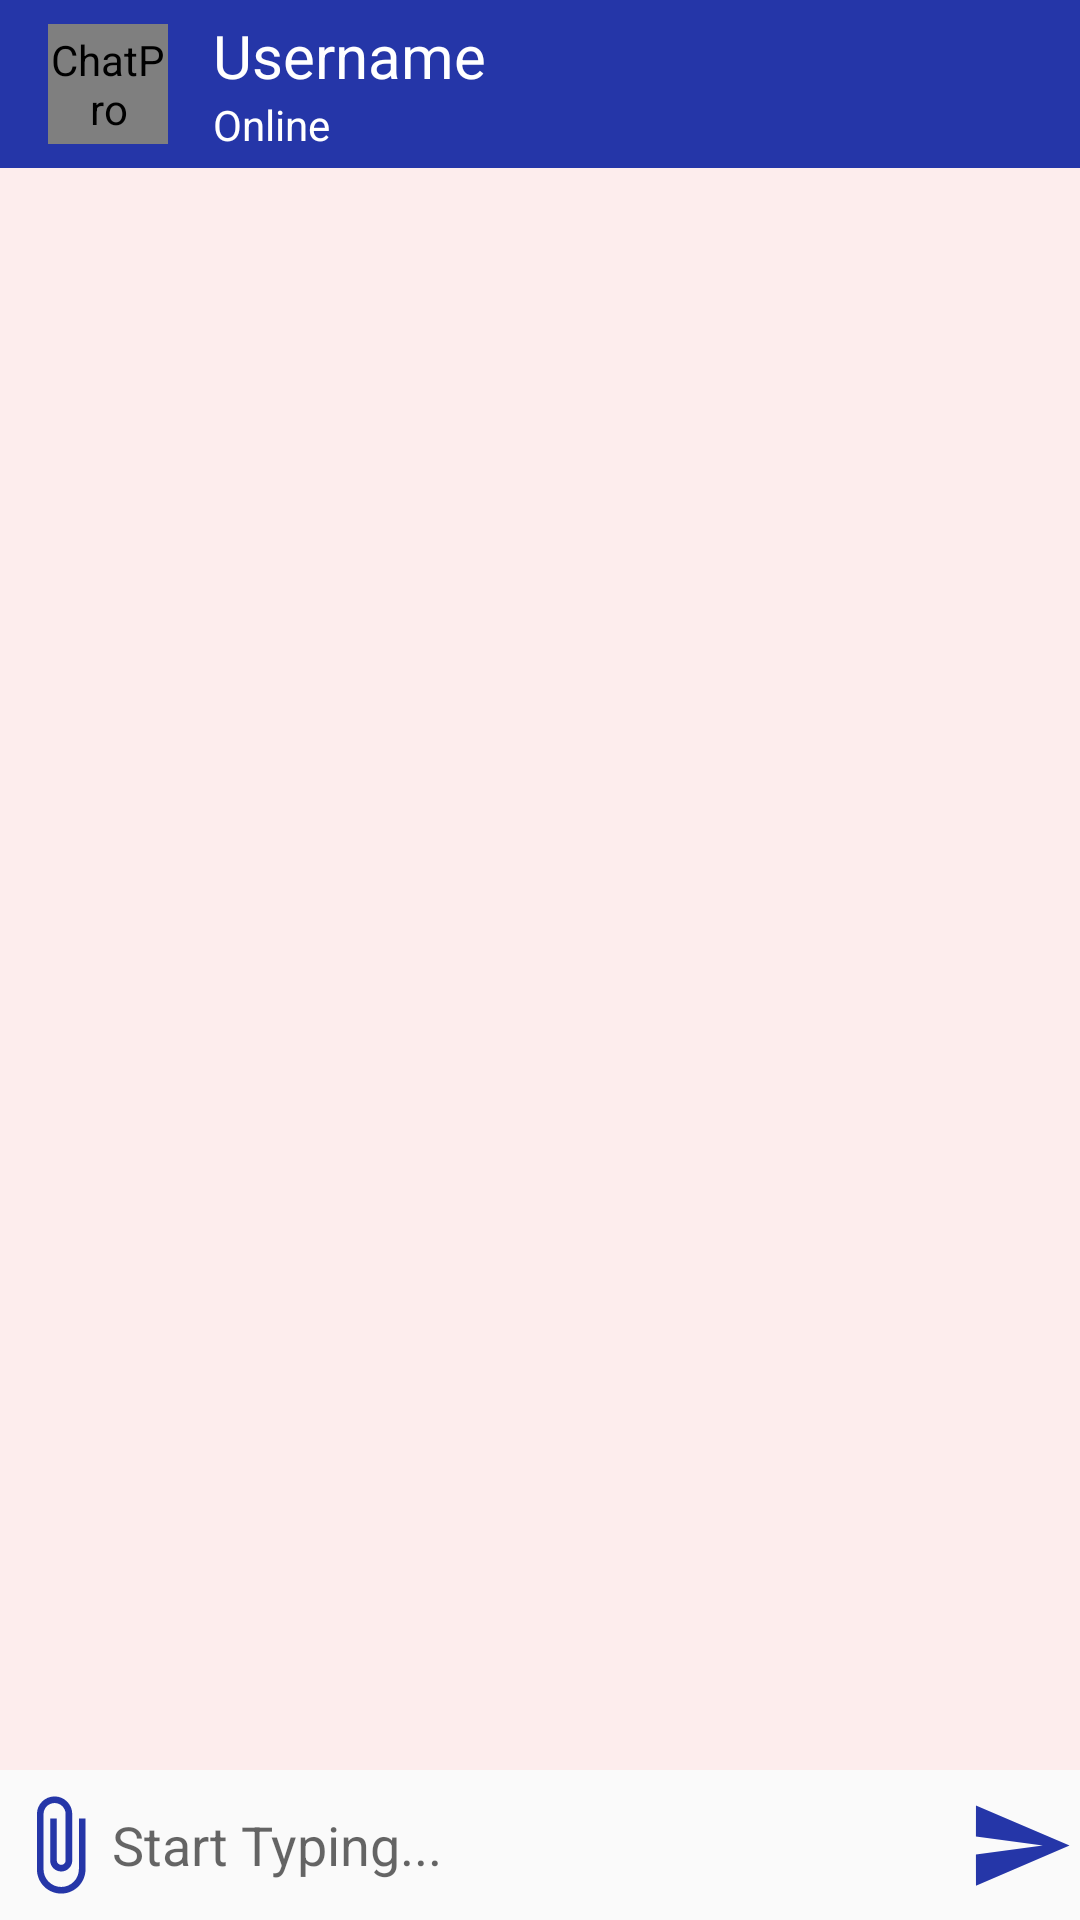

Layout XML and referenced resources for this Android screen:
<!-- AndroidManifest.xml: application theme AppTheme -->
<!-- res/layout/chat_layout.xml -->
<?xml version="1.0" encoding="utf-8"?>
<RelativeLayout xmlns:android="http://schemas.android.com/apk/res/android"
    xmlns:tools="http://schemas.android.com/tools"
    android:layout_width="match_parent"
    android:layout_height="match_parent"
    xmlns:app="http://schemas.android.com/apk/res-auto"
    tools:context=".ChatActivity">

    
    <androidx.appcompat.widget.Toolbar
        android:id="@+id/toolbar"
        android:layout_width="match_parent"
        android:layout_height="?android:attr/actionBarSize"
        android:background="@color/colorAccent">

        <LinearLayout
            android:layout_width="match_parent"
            android:layout_height="match_parent"
            android:orientation="horizontal"
            android:onClick="showUserProfileDetails">

            <de.hdodenhof.circleimageview.CircleImageView
                android:id="@+id/image_profile"
                android:layout_width="40dp"
                android:layout_height="40dp"
                android:layout_gravity="center"
                android:background="@null"
                android:contentDescription="@string/app_name"
                android:src="@drawable/person_high" />

            <LinearLayout
                android:layout_width="match_parent"
                android:layout_height="match_parent"
                android:layout_margin="5dp"
                android:orientation="vertical"
                android:paddingLeft="10dp"
                android:paddingStart="10dp"
                tools:ignore="RtlSymmetry">

                <TextView
                    android:id="@+id/receiverName"
                    android:layout_width="match_parent"
                    android:layout_height="wrap_content"
                    android:text="Username"
                    android:textColor="#fff"
                    android:textSize="20sp" />

                <TextView
                    android:id="@+id/status"
                    android:layout_width="match_parent"
                    android:layout_height="wrap_content"
                    android:text="Online"
                    android:textColor="#fff"
                    android:textSize="14sp" />

            </LinearLayout>

        </LinearLayout>

    </androidx.appcompat.widget.Toolbar>

    
    <androidx.recyclerview.widget.RecyclerView
        android:id="@+id/recyclerviewChat"
        android:layout_width="match_parent"
        android:layout_height="match_parent"
        android:background="#fdeded"
        android:padding="2dp"
        android:layout_below="@+id/toolbar"
        android:layout_above="@+id/bottomview"/>

    
    <LinearLayout
        android:id="@+id/bottomview"
        android:layout_alignParentBottom="true"
        android:layout_width="match_parent"
        android:layout_height="wrap_content"
        android:orientation="horizontal"
        android:weightSum="100"
        android:padding="2dp"
        android:minHeight="50dp">

        <ImageView
            android:onClick="attachment"
            android:layout_gravity="center"
            android:id="@+id/attachment"
            android:layout_width="0dp"
            android:layout_height="match_parent"
            android:src="@drawable/attachment"
            android:layout_weight="10"
            android:background="@null"
            android:contentDescription="@string/app_name" />

        <EditText
            android:id="@+id/message"
            android:layout_width="0dp"
            android:layout_height="match_parent"
            android:layout_weight="80"
            android:background="@null"
            android:hint="Start Typing..."
            android:inputType="textMultiLine|textCapWords"
            android:textSize="18sp"
            tools:ignore="NestedWeights" />

        <ImageView
            android:layout_gravity="center"
            android:id="@+id/send"
            android:layout_width="0dp"
            android:layout_height="match_parent"
            android:src="@drawable/sendbtn"
            android:layout_weight="10"
            android:background="@null"
            android:contentDescription="@string/app_name" />
    </LinearLayout>

</RelativeLayout>
<!-- resources referenced by this layout -->
<resources>
  <color name="colorAccent">#2536A8</color>
  <!-- drawable attachment (drawable) -->
  <vector xmlns:android="http://schemas.android.com/apk/res/android"
      android:width="40dp"
      android:height="40dp"
      android:tint="#2536A8"
      android:viewportWidth="24.0"
      android:viewportHeight="24.0">
      <path
          android:fillColor="#FF000000"
          android:pathData="M16.5,6v11.5c0,2.21 -1.79,4 -4,4s-4,-1.79 -4,-4V5c0,-1.38 1.12,-2.5 2.5,-2.5s2.5,1.12 2.5,2.5v10.5c0,0.55 -0.45,1 -1,1s-1,-0.45 -1,-1V6H10v9.5c0,1.38 1.12,2.5 2.5,2.5s2.5,-1.12 2.5,-2.5V5c0,-2.21 -1.79,-4 -4,-4S7,2.79 7,5v12.5c0,3.04 2.46,5.5 5.5,5.5s5.5,-2.46 5.5,-5.5V6h-1.5z" />
  </vector>
  <!-- drawable person_high: png bitmap (drawable, 20962 bytes) -->
  <!-- drawable sendbtn (drawable) -->
  <vector xmlns:android="http://schemas.android.com/apk/res/android"
      android:width="40dp"
      android:height="40dp"
      android:tint="#2536A8"
      android:viewportHeight="24.0"
      android:viewportWidth="24.0">
      <path
          android:fillColor="#881cb3"
          android:pathData="M2.01,21L23,12 2.01,3 2,10l15,2 -15,2z" />
  </vector>
  <string name="app_name">ChatPro</string>
  <style name="AppTheme" parent="Theme.AppCompat.Light.DarkActionBar">
          
          <item name="colorPrimary">@color/colorPrimary</item>
          <item name="colorPrimaryDark">@color/colorPrimaryDark</item>
          <item name="colorAccent">@color/colorAccent</item>
      </style>
  <color name="colorPrimary">#2536A8</color>
  <color name="colorPrimaryDark">#2536A8</color>
</resources>
